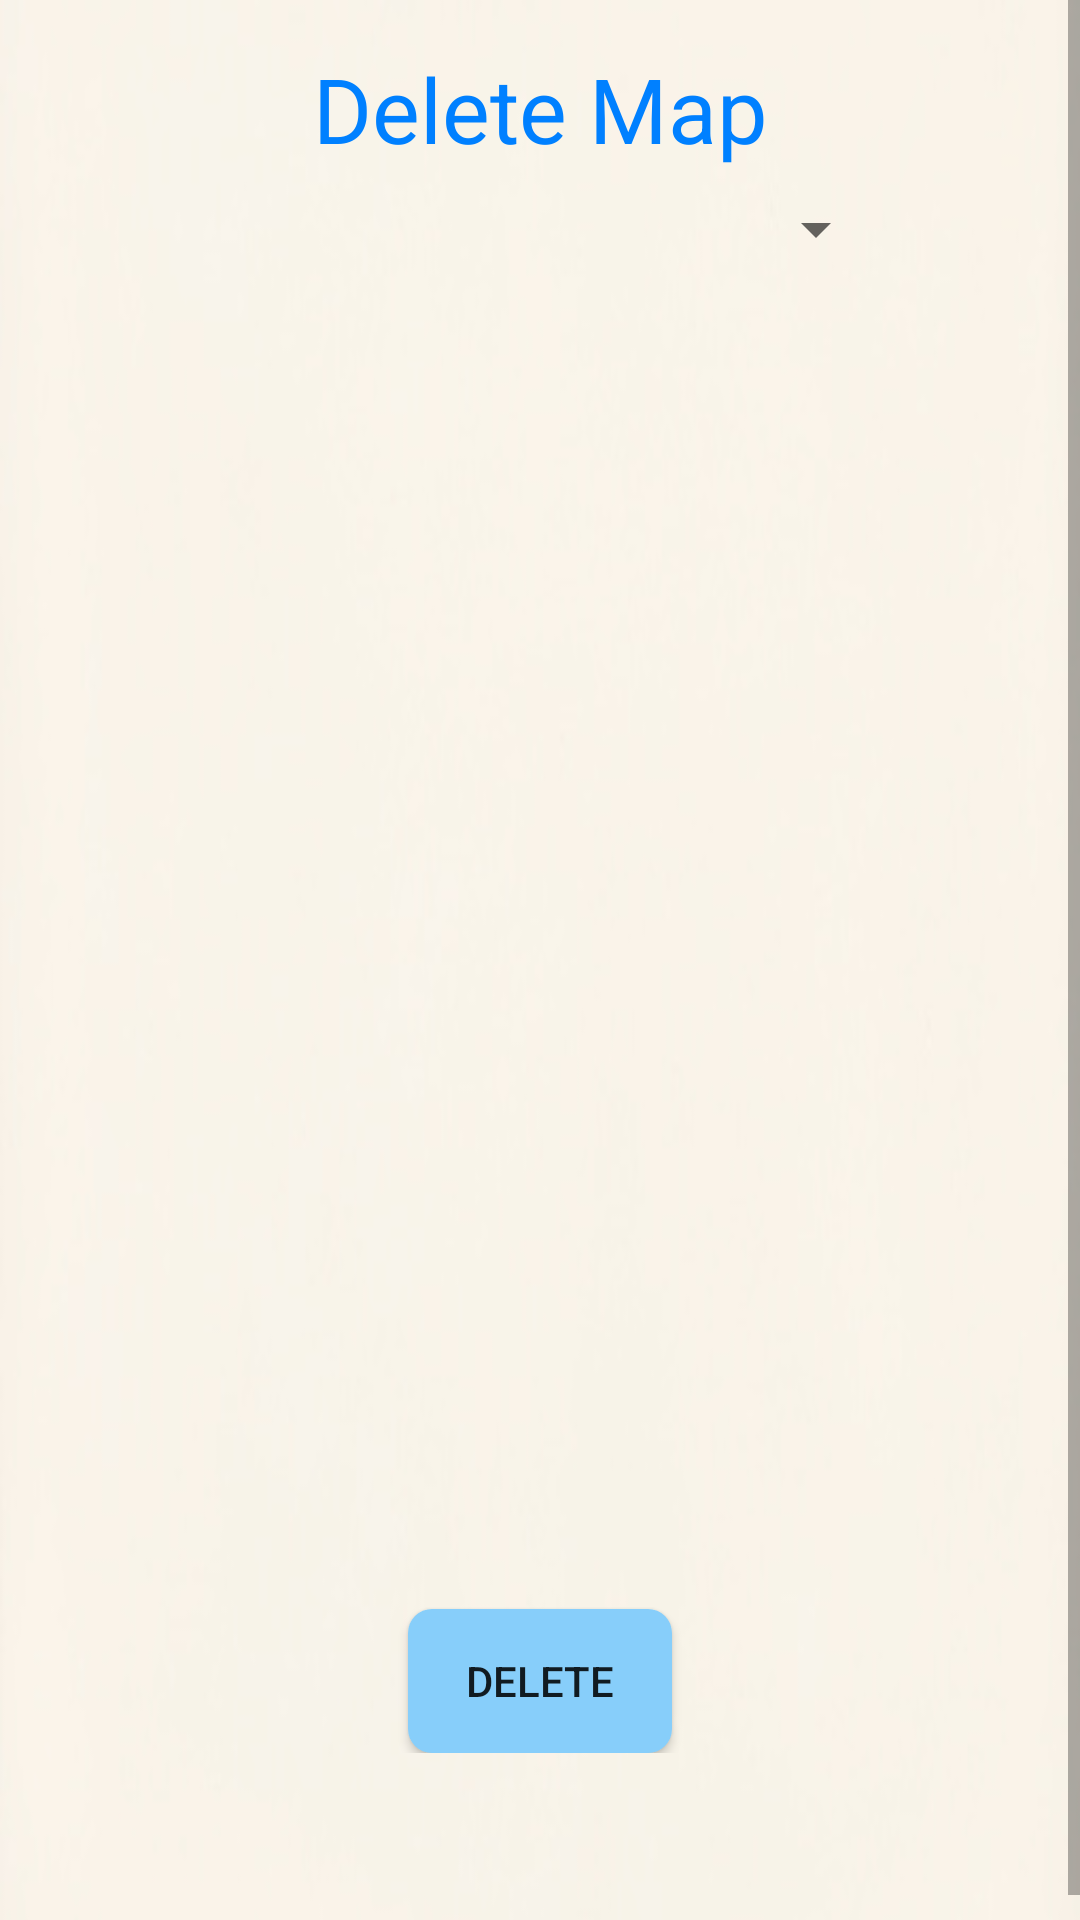

Here is an Android app screen rendered from its layout file. Give the layout XML and the strings, colors and styles it references.
<!-- AndroidManifest.xml: application theme Theme.Design.Light.NoActionBar -->
<!-- res/layout/fragment_delete_map.xml -->
<?xml version="1.0" encoding="utf-8"?>
<LinearLayout xmlns:android="http://schemas.android.com/apk/res/android"
    xmlns:app="http://schemas.android.com/apk/res-auto"
    xmlns:tools="http://schemas.android.com/tools"
    tools:context=".ui.delete_map.DeleteMapFragment"
    android:layout_width="match_parent"
    android:layout_height="match_parent"
    android:orientation="vertical">

    <ScrollView
        android:layout_width="match_parent"
        android:layout_height="wrap_content">

        <androidx.constraintlayout.widget.ConstraintLayout
            android:layout_width="match_parent"
            android:layout_height="wrap_content"
            android:background="@drawable/bg_main4"
            android:paddingBottom="64dp">


            <TextView
                android:id="@+id/titleDeleteMap"
                android:layout_width="wrap_content"
                android:layout_height="wrap_content"
                android:layout_marginTop="16dp"
                android:text="Delete Map"
                android:textAlignment="center"
                android:textColor="@color/colorBlue"
                android:textSize="30sp"
                app:layout_constraintEnd_toEndOf="parent"
                app:layout_constraintStart_toStartOf="parent"
                app:layout_constraintTop_toTopOf="parent" />

            <Spinner
                android:id="@+id/spinner"
                android:layout_width="0dp"
                android:layout_height="wrap_content"
                android:layout_marginStart="64dp"
                android:layout_marginTop="8dp"
                android:layout_marginEnd="64dp"
                app:layout_constraintEnd_toEndOf="parent"
                app:layout_constraintHorizontal_bias="0.0"
                app:layout_constraintStart_toStartOf="parent"
                app:layout_constraintTop_toBottomOf="@+id/titleDeleteMap" />

            <FrameLayout
                android:id="@+id/frameLayout"
                android:layout_width="0dp"
                android:layout_height="400dp"
                android:layout_marginTop="16dp"
                android:layout_marginBottom="16dp"
                app:layout_constraintEnd_toEndOf="parent"
                app:layout_constraintStart_toStartOf="parent"
                app:layout_constraintTop_toBottomOf="@+id/spinner">

                <ImageView
                    android:id="@+id/imageViewSelected"
                    android:layout_width="match_parent"
                    android:layout_height="match_parent"
                    android:layout_margin="12dp"
                    android:scaleType="fitCenter"
                    android:visibility="gone"
                    app:layout_constraintEnd_toEndOf="parent"
                    app:layout_constraintStart_toStartOf="parent"
                    app:layout_constraintTop_toBottomOf="parent"
                    tools:srcCompat="@tools:sample/avatars[0]" />
            </FrameLayout>

            <Button
                android:id="@+id/btnDeleteMap"
                android:layout_width="wrap_content"
                android:layout_height="wrap_content"
                android:layout_marginStart="160dp"
                android:layout_marginTop="32dp"
                android:layout_marginEnd="160dp"
                android:background="@drawable/button_blue"
                android:text="Delete"
                app:layout_constraintEnd_toEndOf="parent"
                app:layout_constraintStart_toStartOf="parent"
                app:layout_constraintTop_toBottomOf="@+id/frameLayout" />

        </androidx.constraintlayout.widget.ConstraintLayout>

    </ScrollView>
</LinearLayout>
<!-- resources referenced by this layout -->
<resources>
  <color name="colorBlue">#0080FF</color>
  <!-- drawable bg_main4: jpg bitmap (drawable, 15607 bytes) -->
  <!-- drawable button_blue (drawable) -->
  <?xml version="1.0" encoding="utf-8"?>
  <selector xmlns:android="http://schemas.android.com/apk/res/android">
      <item>
          <shape xmlns:android="http://schemas.android.com/apk/res/android" android:shape="rectangle">
              <solid
                  android:color="@color/colorBlueLight"/>
              <padding android:left="15dp"
                  android:top="1dp"
                  android:right="15dp"
                  android:bottom="1dp" />
              <corners android:radius="8dp" />
          </shape>
      </item>
  </selector>
  <color name="colorBlueLight">#87CEFA</color>
</resources>
